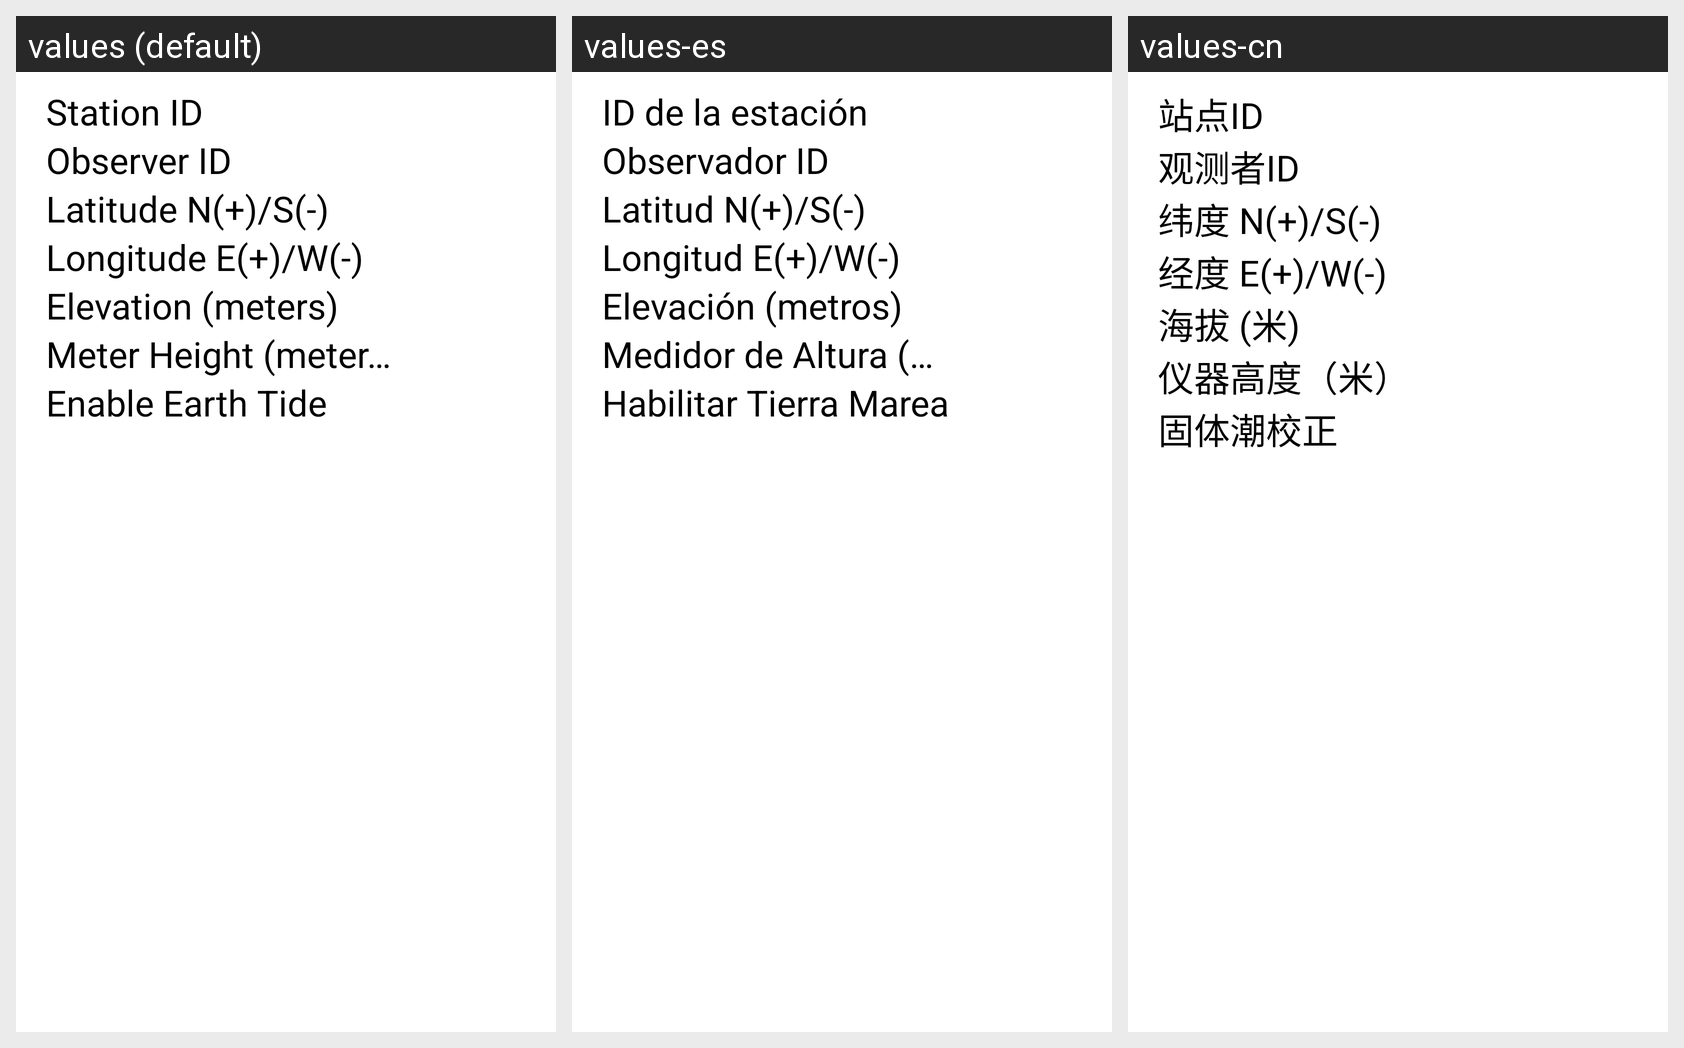

For this localized Android screen grid, give each drawn string resource with its value in every locale shown.
Android screen res/layout/activity_station_details.xml rendered under 3 locales, left to right: values (default), values-es, values-cn. Device: Nexus 5 (rendered at 1080×1920; each locale shown at half size, 540×960, under a caption strip naming it); theme AppTheme.
Strings drawn on this screen, with the default value and each locale's value (text and hints the layout hard-codes, and strings that could not be matched under every locale, appear in the picture but are not listed):

station_id
  values: Station ID
  values-es: ID de la estación
  values-cn: 站点ID

observer_id
  values: Observer ID
  values-es: Observador ID
  values-cn: 观测者ID

latitude
  values: Latitude
      N(+)/S(-)
  values-es: Latitud
      N(+)/S(-)
  values-cn: 纬度
      N(+)/S(-)

longitude
  values: Longitude
      E(+)/W(-)
  values-es: Longitud
      E(+)/W(-)
  values-cn: 经度
      E(+)/W(-)

elevation
  values: Elevation
      (meters)
  values-es: Elevación
      (metros)
  values-cn: 海拔
      (米)

meter_height
  values: Meter Height (meters)
  values-es: Medidor de Altura (metros)
  values-cn: 仪器高度（米）

enable_earthtide
  values: Enable Earth Tide
  values-es: Habilitar Tierra Marea
  values-cn: 固体潮校正
